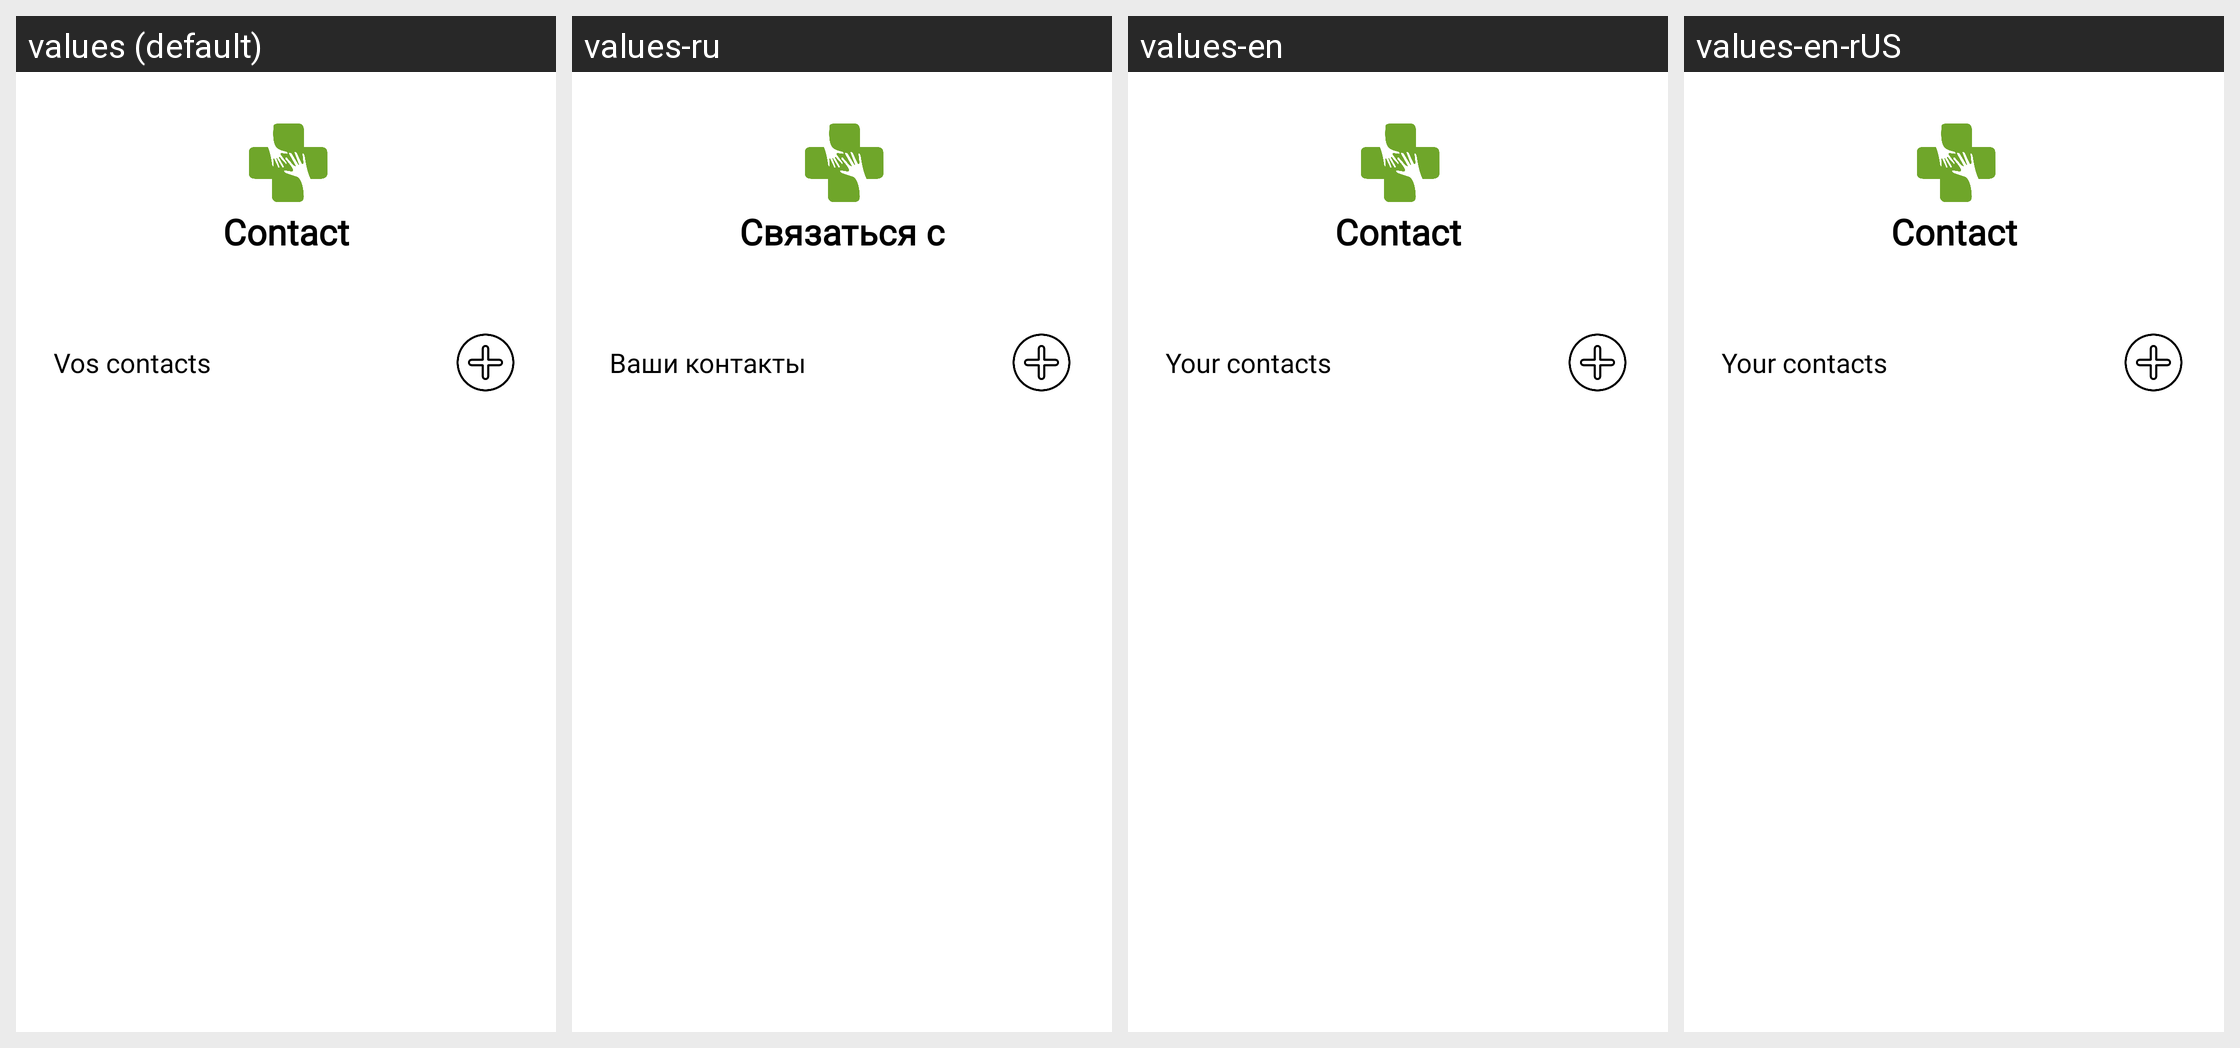

Translations of the strings shown on this Android screen, per locale in the grid:
Android screen res/layout/fragment_contacts.xml rendered under 4 locales, left to right: values (default), values-ru, values-en, values-en-rUS. Device: Nexus 5 (rendered at 1080×1920; each locale shown at half size, 540×960, under a caption strip naming it); theme Theme.Medicalink.
Other locales in the repository, not shown: values-fr, values-ru-rRU.
Strings drawn on this screen, with the default value and each locale's value (text and hints the layout hard-codes, and strings that could not be matched under every locale, appear in the picture but are not listed):

contact
  values: Contact
  values-ru: Связаться с
  values-en: Contact
  values-en-rUS: Contact

vos_contacts
  values: Vos contacts
  values-ru: Ваши контакты
  values-en: Your contacts
  values-en-rUS: Your contacts
